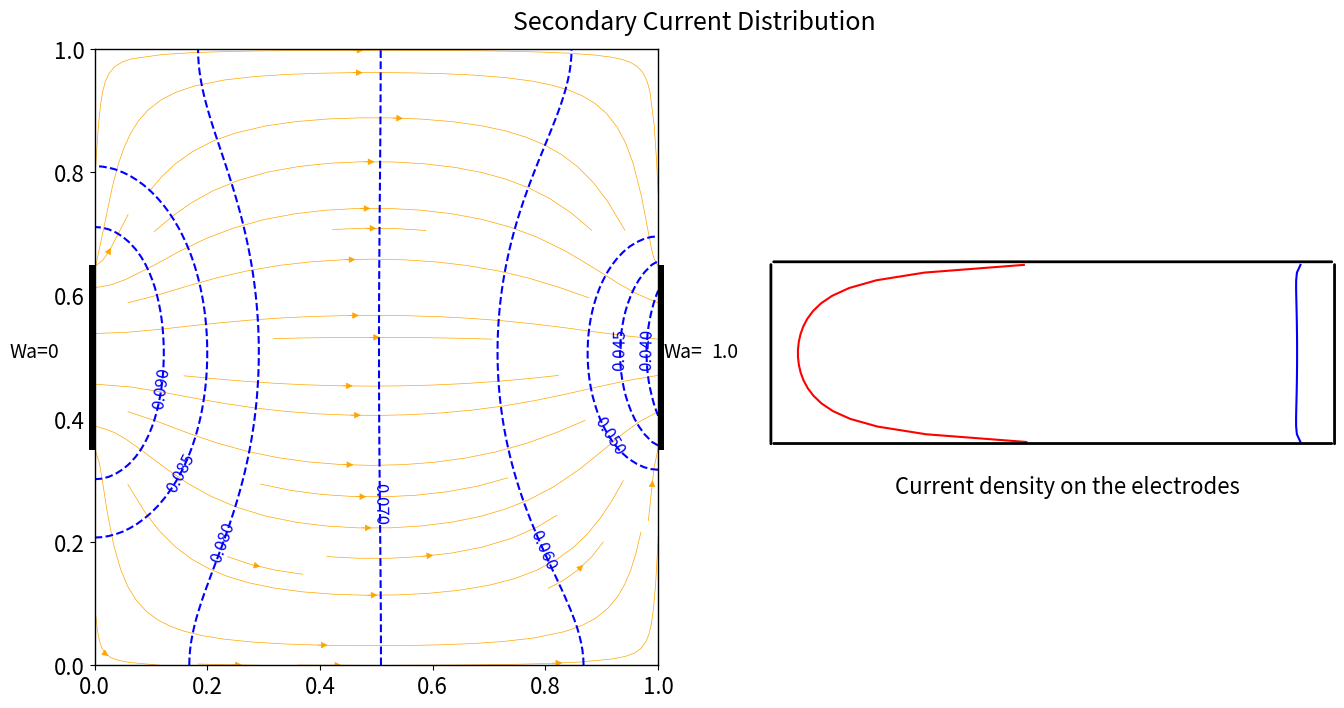

This chart was generated by the following Python code:
from scipy import sparse
import numpy as np
import matplotlib.pyplot as plt

############################################################

#STEP 1, Generating the grid    
M = 80
a = 0.0 #bottom left
b = 1.0 #bottom right
c = 0.0 #top left
d = 1.0 #top right

hx = (b - a)/M
N = int((d - c)/hx)#keeps sizes the same

#assumes that electrodes are centered
top_frac=0.30 #fraction of top covered by electrode
bot_frac=0.30 #fraction of bottom covered by electrode
t1 = int(M*(1-top_frac)/2)
t2 = int(M*(1+top_frac)/2)
b3 = int(N*(1-bot_frac)/2)
b4 = int(N*(1+bot_frac)/2)
ls1 = 0.5-top_frac/2#used to draw electrodes in graph
ls2 = 0.5-bot_frac/2

Wa = 1.0
pm = 2*hx/(top_frac*Wa)

x1 = np.linspace(a, b, M+1)
y1 = np.linspace(c, d, N+1)

X, Y = np.meshgrid(x1, y1)#Make 2-D array of grid 

#STEP 2, Loading the grid
#----- Right hand side of differential equation 

# a. diagonal and off diagonal elements
main_diag = 4*np.ones((M+1, 1)).ravel() #alpha is equal to 1, so this is 4
off_diag = -1*np.ones((M, 1)).ravel()

a = main_diag.shape[0]

diagonals = [main_diag, off_diag, off_diag]

B = sparse.diags(diagonals, [0,-1,1], shape=(a,a)).toarray()
B[0,1] = -2 #changes one value from -1 to -2
B[M,M-1] = -2 #not in original code, mistake?

D = sparse.diags([-1*np.ones((M+1, 1)).ravel()], [0], shape=(a,a)).toarray()

C = sparse.diags([-2*np.ones((M+1, 1)).ravel()], [0], shape=(a,a)).toarray()

e1 = sparse.eye(M+1).toarray() # 2d array where diags is one

A1 = sparse.kron(e1,B).toarray() #here is where B is used

e2 = sparse.diags([1*np.ones((M, 1)).ravel(),1*np.ones((M, 1)).ravel()], [-1,1], shape=(M+1,M+1)).toarray()
e2[0,:] = 0
e2[M,:] = 0

A2 = sparse.kron(e2,D).toarray() #here is where D is used

e3 = sparse.diags([1*np.ones((M, 1)).ravel(),1*np.ones((M, 1)).ravel()], [-1,1], shape=(M+1,M+1)).toarray()
e3[1:M,0:M+1] = 0

A3 = sparse.kron(e3,C).toarray() #here is where C is used

A = A1 + A2 + A3

# The zero-flux boundary conditions are incorporated in matrix A.

g = np.zeros(((M+1)**2, 1))
#g[5:10] = g[5:10] + 5.0*hx


#convert part of bottom to specifying value, zero
bh = (M+1)*(M+1)-t1
bl = (M+1)*(M+1)-(t2)
for nb in range(bl, bh):
    A[nb,nb] = A[nb,nb] + pm
#   A[nb,:] = 0.0
#   A[nb,nb] = 1.0
#g[bl:bh] = 0.0
    
#convert part of bottom to specifying value, one
th = (M+1)-b3
tl = (M+1)-b4
for nb in range(tl, th): #with range, stops at th-1
    A[nb,:] = 0.0
    A[nb,nb] = 1.0
g[tl:th] = 0.10

U = np.linalg.solve(A,g)  # Solve x=A\b
U = U.reshape((M+1,M+1)).T #reshape back into 2d matrix


#PLOT OF ISOPOENTIAL AND STREAMLINES

#Calculate gradient of field
gradx, grady = np.gradient (U, hx, hx)

fig, (ax1, ax2) = plt.subplots(1, 2, sharey=True, figsize=(16,8))

ax1.set_xlim(0.0,1.0)
ax1.set_ylim(0.0,1.0)

ax1.streamplot(y1, x1, -grady, -gradx, color ="orange", linewidth=0.5, density=[0.6,0.6])
CS = ax1.contour(X, Y, U, [0.01, 0.04, 0.045, 0.05, 0.06, 0.07, 0.08, 0.085, 0.09], colors='b', linestyles='--') 
ax1.clabel(CS, fontsize=12, inline=0, fmt='%1.3f')
ax1.add_patch(plt.Rectangle((1.0,ls1),0.01, top_frac, facecolor='k',
                              clip_on=False,linewidth = 0))
ax1.add_patch(plt.Rectangle((-0.01,ls2),0.01, bot_frac,facecolor='k',
                              clip_on=False,linewidth = 0))

ax1.spines['left'].set_linewidth(1)
ax1.spines['right'].set_linewidth(1)
ax1.spines['top'].set_linewidth(1)
ax1.spines['bottom'].set_linewidth(1)
ax1.text(1.01, 0.50, 'Wa=', fontsize=14)
ax1.text(1.095, 0.50, Wa, fontsize=14)
ax1.text(-0.15, 0.50, 'Wa=0', fontsize=14)
ax2.text(0.22,0.28, 'Current density on the electrodes', fontsize=16)
ax1.tick_params(labelsize=16)

ax2.set_xlim(0.0,1.0)
#ax2.set_ylim(0.33, 0.67)
"""ax2.set_xlabel(r'Normalized variation in current density on electrode', fontsize=14)
ax1.set_xlabel(r'Dimensionless distance from left electrode', fontsize=14)
ax2.spines['left'].set_linewidth(1)
ax2.spines['right'].set_linewidth(1)
ax2.spines['top'].set_linewidth(1)
ax2.spines['bottom'].set_linewidth(1)
ax2.grid(True, which='both')"""

ax2.xaxis.set_visible(False)
ax2.yaxis.set_visible(False)
ax2.spines["top"].set_visible(False)
ax2.spines["right"].set_visible(False)
ax2.spines["left"].set_visible(False)
ax2.spines["bottom"].set_visible(False)


xx = X[M,:]
yy = 1+grady[:,M]
yz = -grady[:,0]
ay = np.mean(yy[t1+1:t2+1])
az = np.mean(yz[t1+1:t2+1])
yyn = yy/ay/3 + 0.6 
yzn = yz/az/3 - 0.2
line1, = ax2.plot(yyn[t1+1:t2+1], xx[t1+1:t2+1], 'b')
line2, = ax2.plot(yzn[t1+1:t2+1], xx[t1+1:t2+1], 'r')



"""Wa_right_mean = np.mean(yyn[t1+1:t2+1])
Wa_left_mean  = np.mean(yzn[t1+1:t2+1])
Wa_right_variance = np.var(yyn[t1+1:t2+1])
Wa_left_variance  = np.var(yzn[t1+1:t2+1])
#print(Wa_left_mean, Wa_right_mean)"""
#print(Wa_left_variance, Wa_right_variance)
fig.suptitle('Secondary Current Distribution', fontsize=18, y=0.93)
anno1 = ax2.annotate('', xytext=(0,0.36), xy=(1.0,0.36), arrowprops=dict(color='k', lw=2, arrowstyle="-"))
anno2 = ax2.annotate('', xytext=(0,0.655), xy=(1.0,0.655), arrowprops=dict(color='k', lw=2, arrowstyle="-"))
anno3 = ax2.annotate('', xytext=(0,0.355), xy=(0.0,0.655), arrowprops=dict(color='k', lw=2, arrowstyle="-"))
anno4 = ax2.annotate('', xytext=(1.0,0.355), xy=(1.0,0.655), arrowprops=dict(color='k', lw=2, arrowstyle="-"))
plt.show()


